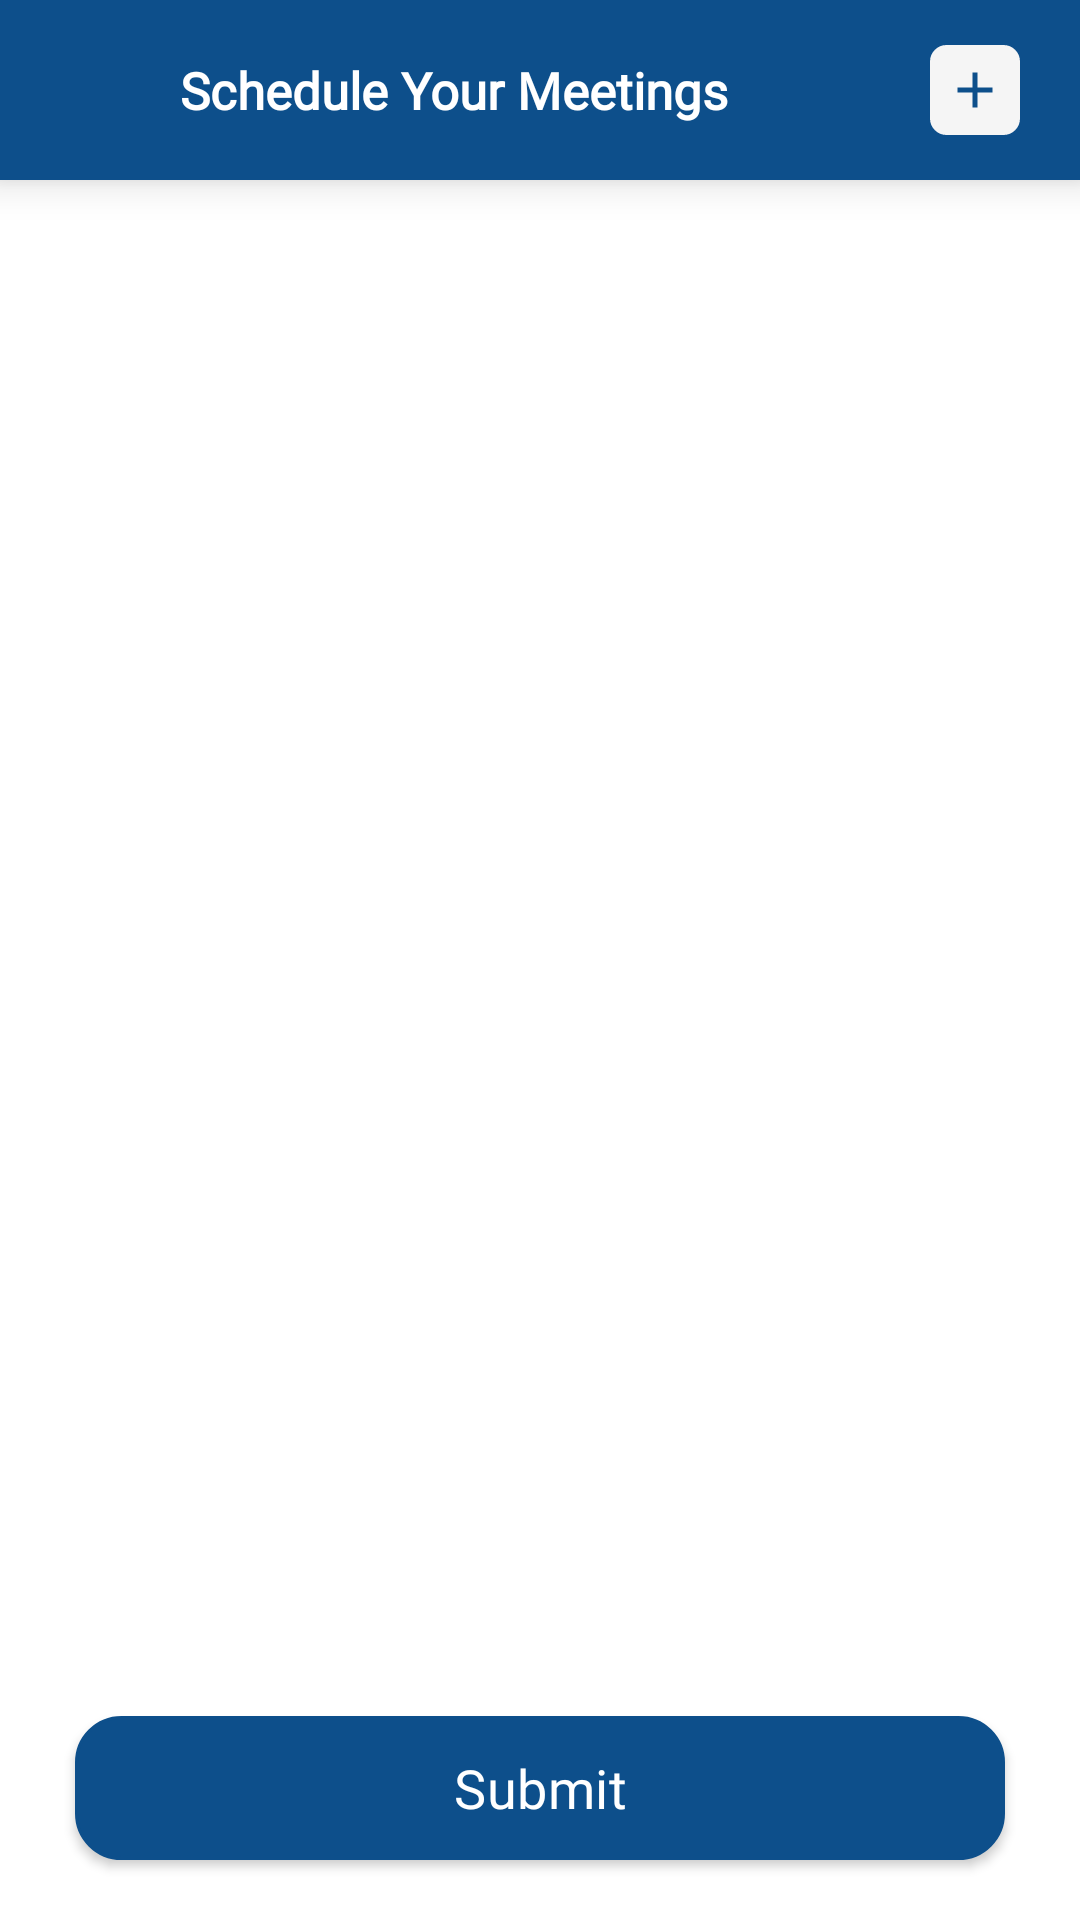

Android layout source for this screen:
<!-- AndroidManifest.xml: application theme Theme.Online_Attendance_IndtechSoft -->
<!-- res/layout/activity_meeting.xml -->
<?xml version="1.0" encoding="utf-8"?>
<RelativeLayout xmlns:android="http://schemas.android.com/apk/res/android"
    xmlns:app="http://schemas.android.com/apk/res-auto"
    xmlns:tools="http://schemas.android.com/tools"
    android:layout_width="match_parent"
    android:layout_height="match_parent"
    android:background="@color/white">

    <LinearLayout
        android:id="@+id/top"
        android:layout_width="match_parent"
        android:layout_height="60dp"
        android:background="@color/purple_200"
        android:elevation="8dp"
        android:orientation="horizontal">

        <ImageView
            android:id="@+id/back"
            android:layout_width="25dp"
            android:layout_height="25dp"
            android:layout_gravity="center"
            android:layout_marginStart="20dp"
            android:src="@drawable/arrow_white">

        </ImageView>

        <TextView
            android:layout_width="wrap_content"
            android:layout_height="wrap_content"
            android:layout_gravity="center"
            android:fontFamily="@font/nunito_semibold"
            android:paddingLeft="15dp"
            android:paddingTop="10dp"
            android:paddingBottom="10dp"
            android:text="Schedule Your Meetings"
            android:textColor="@color/white"
            android:textSize="17dp"
            android:textStyle="bold" />

        <LinearLayout
            android:layout_width="match_parent"
            android:layout_height="wrap_content"
            android:layout_gravity="center"
            android:layout_marginEnd="20dp"
            android:gravity="end"
            android:orientation="horizontal">

            <LinearLayout
                android:id="@+id/add_lnr"
                android:layout_width="30dp"
                android:layout_height="30dp"
                android:background="@drawable/whitee_bg"
                android:gravity="center">


                <androidx.appcompat.widget.AppCompatImageView
                    android:id="@+id/add"
                    android:layout_width="20dp"
                    android:layout_height="20dp"
                    android:layout_gravity="center"
                    android:src="@drawable/add_blue" />

            </LinearLayout>

        </LinearLayout>

    </LinearLayout>

    <ScrollView
        android:layout_width="match_parent"
        android:layout_height="match_parent"
        android:layout_below="@id/top">

        <RelativeLayout
            android:layout_width="match_parent"
            android:layout_height="match_parent">

            <LinearLayout
                android:id="@+id/lnr"
                android:layout_width="match_parent"
                android:layout_height="wrap_content"
                android:layout_marginBottom="80dp"
                android:orientation="vertical">

            </LinearLayout>

        </RelativeLayout>
    </ScrollView>

    <Button
        android:id="@+id/meeting_sumbit"
        android:layout_width="match_parent"
        android:layout_height="wrap_content"
        android:layout_alignParentBottom="true"
        android:layout_marginStart="25dp"
        android:layout_marginEnd="25dp"
        android:layout_marginBottom="20dp"
        android:background="@drawable/blue_bg"
        android:elevation="5dp"
        android:fontFamily="@font/nunito_semibold"
        android:letterSpacing="0.01"
        android:text="Submit"
        android:textAllCaps="false"
        android:textColor="@color/white"
        android:textSize="18dp" />

</RelativeLayout>
<!-- resources referenced by this layout -->
<resources>
  <color name="purple_200">#0D4F8B</color>
  <color name="white">#FFFFFFFF</color>
  <!-- drawable add_blue (drawable) -->
  <vector android:height="24dp" android:tint="#0D4F8B"
      android:viewportHeight="24" android:viewportWidth="24"
      android:width="24dp" xmlns:android="http://schemas.android.com/apk/res/android">
      <path android:fillColor="@android:color/white" android:pathData="M19,13h-6v6h-2v-6H5v-2h6V5h2v6h6v2z"/>
  </vector>
  <!-- drawable blue_bg (drawable) -->
  <?xml version="1.0" encoding="utf-8"?>
  
  <shape xmlns:android="http://schemas.android.com/apk/res/android">
  
  
      <stroke android:width="1dp" android:color="@color/purple_200"/>
      <corners android:radius="15dp"/>
      <solid android:color="@color/purple_200"/>
  </shape>
  <!-- drawable whitee_bg (drawable) -->
  <?xml version="1.0" encoding="utf-8"?>
  
  <shape xmlns:android="http://schemas.android.com/apk/res/android">
  
  
      <stroke android:width="1dp" android:color="#f5f5f5"/>
      <corners android:radius="5dp"/>
      <solid android:color="#f5f5f5"/>
  </shape>
  <style name="Theme.Online_Attendance_IndtechSoft" parent="Theme.MaterialComponents.DayNight.NoActionBar">
          
          <item name="colorPrimary">@color/purple_500</item>
          <item name="colorPrimaryVariant">@color/purple_700</item>
          <item name="colorOnPrimary">@color/white</item>
          
          <item name="colorSecondary">@color/teal_200</item>
          <item name="colorSecondaryVariant">@color/teal_700</item>
          <item name="colorOnSecondary">@color/black</item>
          
          <item name="android:statusBarColor" tools:targetApi="l">?attr/colorPrimaryVariant</item>
          
          <item name="android:forceDarkAllowed" tools:targetApi="q" tools:ignore="NewApi">false</item>
  
      </style>
  <color name="purple_500">#0D4F8B</color>
  <color name="purple_700">#0D4F8B</color>
  <color name="teal_200">#FF03DAC5</color>
  <color name="teal_700">#FF018786</color>
  <color name="black">#FF000000</color>
</resources>
